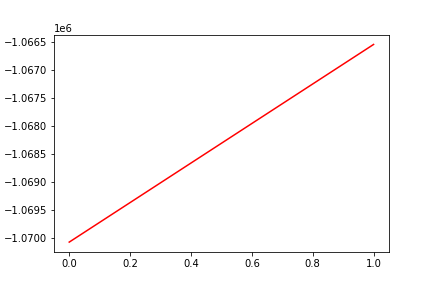

The file beside this chart, header and first rows:
, date, assets
0, 0, -1070075
1, 20190415, -1066537
